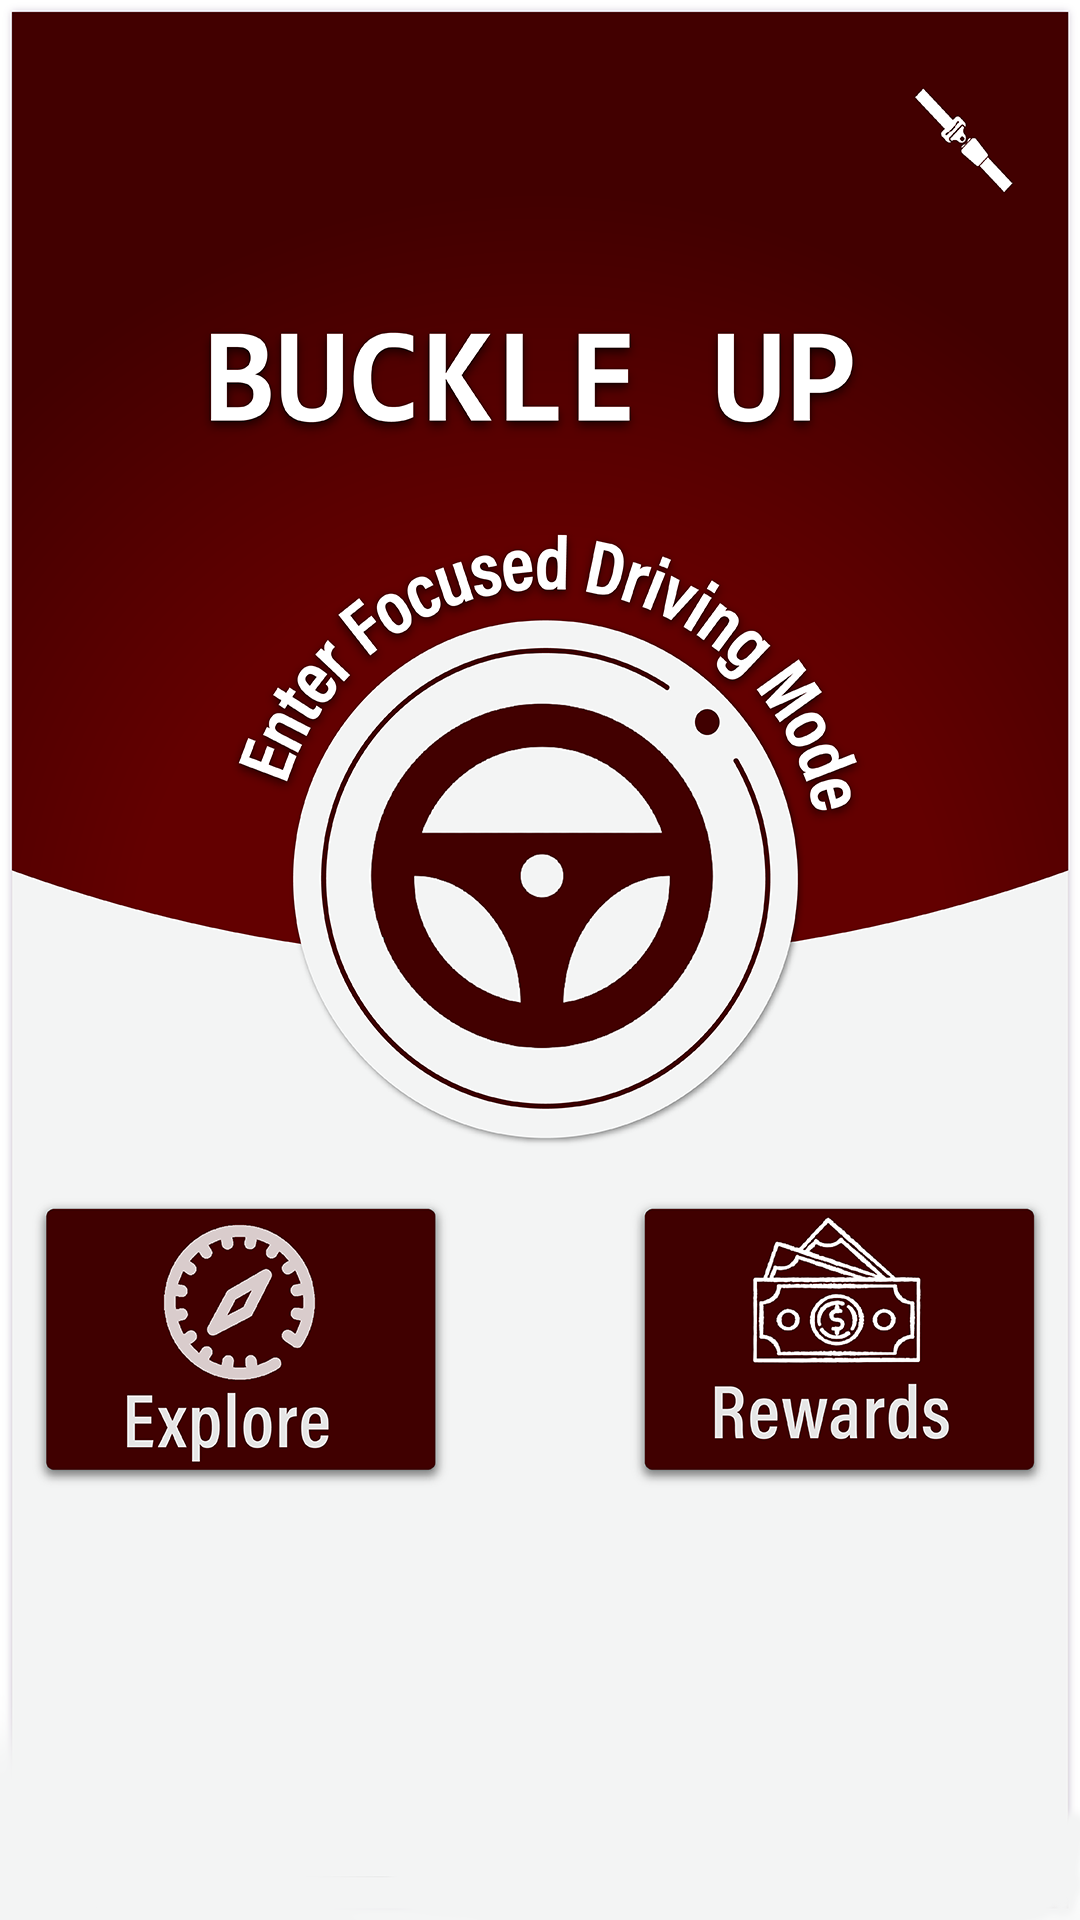

The Android layout XML behind this screen, and the referenced resources:
<!-- AndroidManifest.xml: application theme Theme.BuckleUp -->
<!-- res/layout/activity_main.xml -->
<?xml version="1.0" encoding="utf-8"?>
<RelativeLayout xmlns:android="http://schemas.android.com/apk/res/android"
    xmlns:app="http://schemas.android.com/apk/res-auto"
    xmlns:tools="http://schemas.android.com/tools"
    android:layout_width="match_parent"
    android:layout_height="match_parent"
    tools:context=".MainActivity"
    >

    <ImageView
        android:id="@+id/imageView2"
        android:layout_width="match_parent"
        android:layout_height="match_parent"
        app:srcCompat="@drawable/home_page" />

    <Button
        android:id="@+id/ExploreButton"
        android:layout_width="150dp"
        android:layout_height="103dp"
        android:layout_marginStart="17dp"
        android:layout_marginTop="460dp"
        android:alpha="0" />
    <Button
        android:id="@+id/RewardsButton"
        android:layout_width="150dp"
        android:layout_height="103dp"
        android:layout_marginStart="245dp"
        android:layout_marginTop="460dp"
        android:alpha="0"
        />

    <Button
        android:id="@+id/DrivingButton"
        android:layout_width="190dp"
        android:layout_height="195dp"
        android:layout_marginStart="115dp"
        android:layout_marginTop="238dp"
        android:alpha="0"
        android:background="@drawable/round" />

</RelativeLayout>
<!-- resources referenced by this layout -->
<resources>
  <!-- drawable home_page: png bitmap (drawable, 245355 bytes) -->
  <!-- drawable round (drawable) -->
  <?xml version = "1.0" encoding = "utf-8"?>
  
  <selector xmlns:android = "http://schemas.android.com/apk/res/android">
      <item android:state_pressed = "false">
          <shape android:shape = "oval">
              <solid android:color = "#ffff00"/>
          </shape>
      </item>
      <item android:state_pressed = "true">
          <shape android:shape = "oval">
              <solid android:color = "#fff000"/>
          </shape>
      </item>
  </selector>
  <style name="Theme.BuckleUp" parent="Theme.MaterialComponents.DayNight.DarkActionBar">
          
          <item name="colorPrimary">@color/purple_500</item>
          <item name="colorPrimaryVariant">@color/purple_700</item>
          <item name="colorOnPrimary">@color/white</item>
          
          <item name="colorSecondary">@color/teal_200</item>
          <item name="colorSecondaryVariant">@color/teal_700</item>
          <item name="colorOnSecondary">@color/black</item>
          
          <item name="android:statusBarColor" tools:targetApi="l">?attr/colorPrimaryVariant</item>
          
      </style>
  <!-- not gathered from this repository: default colours our renderer supplied (Android Studio template values) -->
  <color name="purple_500">#FF6200EE</color>
  <color name="purple_700">#FF3700B3</color>
  <color name="teal_200">#FF03DAC5</color>
  <color name="teal_700">#FF018786</color>
  <color name="black">#FF000000</color>
  <color name="white">#FFFFFFFF</color>
</resources>
